Dataset: data (GitHub, leclercsimon74/Infection_Prediction_CPV). Classes: check not infected, check out, checked infected.

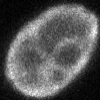
Label: checked infected

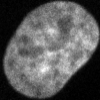
Label: check not infected

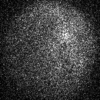
Label: check out

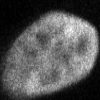
Label: checked infected

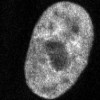
Label: check not infected

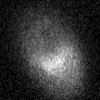
Label: check out
